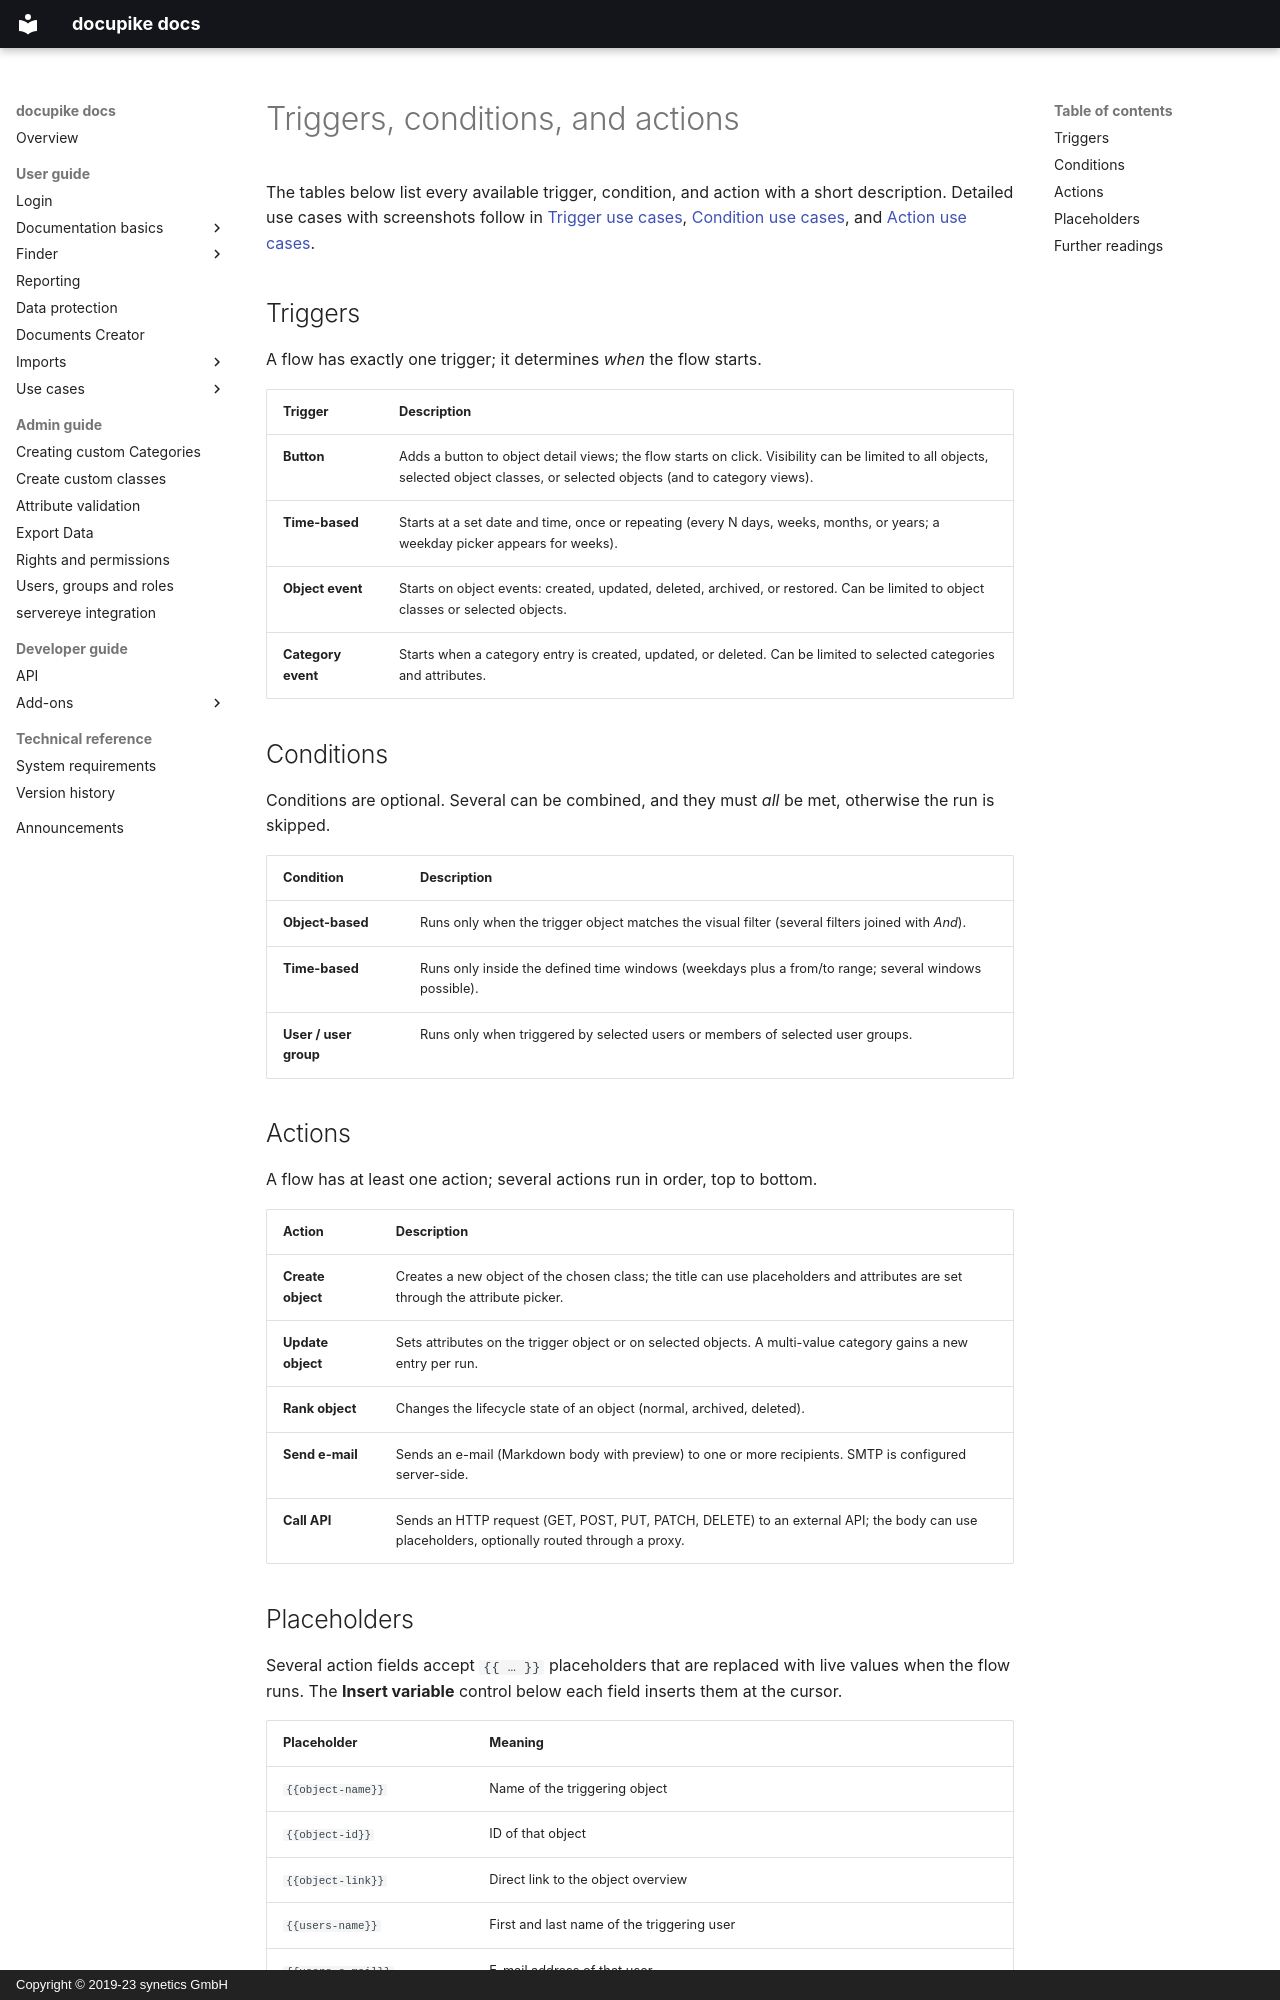

repository: docupike/docs · page: en/user/flows/reference.html · generator: mkdocs · copyright: Copyright © 2019-23 synetics GmbH

---
title: Triggers, conditions, and actions
description: Reference of every Flows building block with a short description
lang: en
render_macros: false
---

# Triggers, conditions, and actions

The tables below list every available trigger, condition, and action with a short description. Detailed use
cases with screenshots follow in [Trigger use cases](use-cases/triggers.md), [Condition use cases](use-cases/conditions.md), and
[Action use cases](use-cases/actions.md).

## Triggers

A flow has exactly one trigger; it determines _when_ the flow starts.

| Trigger | Description |
| --- | --- |
| **Button** | Adds a button to object detail views; the flow starts on click. Visibility can be limited to all objects, selected object classes, or selected objects (and to category views). |
| **Time-based** | Starts at a set date and time, once or repeating (every N days, weeks, months, or years; a weekday picker appears for weeks). |
| **Object event** | Starts on object events: created, updated, deleted, archived, or restored. Can be limited to object classes or selected objects. |
| **Category event** | Starts when a category entry is created, updated, or deleted. Can be limited to selected categories and attributes. |

## Conditions

Conditions are optional. Several can be combined, and they must _all_ be met, otherwise the run is skipped.

| Condition | Description |
| --- | --- |
| **Object-based** | Runs only when the trigger object matches the visual filter (several filters joined with _And_). |
| **Time-based** | Runs only inside the defined time windows (weekdays plus a from/to range; several windows possible). |
| **User / user group** | Runs only when triggered by selected users or members of selected user groups. |

## Actions

A flow has at least one action; several actions run in order, top to bottom.

| Action | Description |
| --- | --- |
| **Create object** | Creates a new object of the chosen class; the title can use placeholders and attributes are set through the attribute picker. |
| **Update object** | Sets attributes on the trigger object or on selected objects. A multi-value category gains a new entry per run. |
| **Rank object** | Changes the lifecycle state of an object (normal, archived, deleted). |
| **Send e-mail** | Sends an e-mail (Markdown body with preview) to one or more recipients. SMTP is configured server-side. |
| **Call API** | Sends an HTTP request (GET, POST, PUT, PATCH, DELETE) to an external API; the body can use placeholders, optionally routed through a proxy. |
